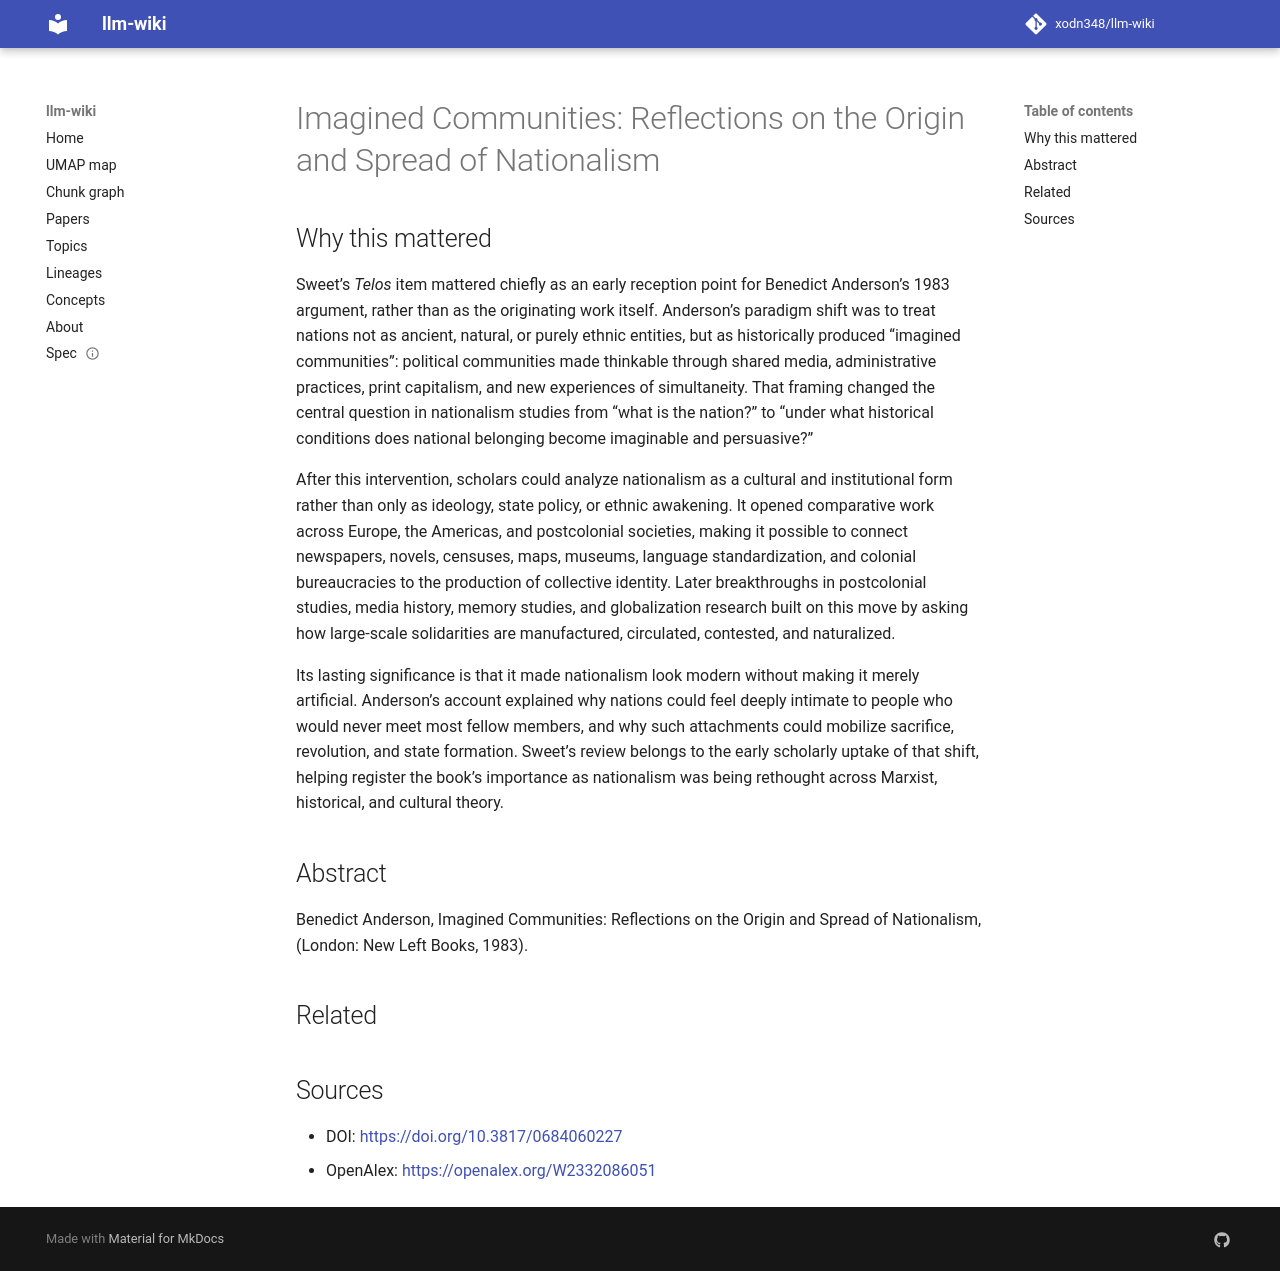

repository: xodn348/llm-wiki · page: paper/10_3817_0684060227/index.html · generator: mkdocs

---
title: 'Imagined Communities: Reflections on the Origin and Spread of Nationalism'
doi: 10.3817/0684060227
openalex_id: https://openalex.org/W2332086051
year: 1984
venue: Telos
authors: Stephen Sweet
citations: 11096
fleming_tier: true
concepts:
- Nationalism
- Sociology
- Gender studies
- History
- Media studies
- Political science
- Law
- Politics
---

# Imagined Communities: Reflections on the Origin and Spread of Nationalism

## Why this mattered

Sweet’s *Telos* item mattered chiefly as an early reception point for Benedict Anderson’s 1983 argument, rather than as the originating work itself. Anderson’s paradigm shift was to treat nations not as ancient, natural, or purely ethnic entities, but as historically produced “imagined communities”: political communities made thinkable through shared media, administrative practices, print capitalism, and new experiences of simultaneity. That framing changed the central question in nationalism studies from “what is the nation?” to “under what historical conditions does national belonging become imaginable and persuasive?”

After this intervention, scholars could analyze nationalism as a cultural and institutional form rather than only as ideology, state policy, or ethnic awakening. It opened comparative work across Europe, the Americas, and postcolonial societies, making it possible to connect newspapers, novels, censuses, maps, museums, language standardization, and colonial bureaucracies to the production of collective identity. Later breakthroughs in postcolonial studies, media history, memory studies, and globalization research built on this move by asking how large-scale solidarities are manufactured, circulated, contested, and naturalized.

Its lasting significance is that it made nationalism look modern without making it merely artificial. Anderson’s account explained why nations could feel deeply intimate to people who would never meet most fellow members, and why such attachments could mobilize sacrifice, revolution, and state formation. Sweet’s review belongs to the early scholarly uptake of that shift, helping register the book’s importance as nationalism was being rethought across Marxist, historical, and cultural theory.

## Abstract

Benedict Anderson, Imagined Communities: Reflections on the Origin and Spread of Nationalism, (London: New Left Books, 1983).


## Related



## Sources

- DOI: [https://doi.org/10.3817/0684060227](https://doi.org/10.3817/0684060227)
- OpenAlex: [https://openalex.org/W2332086051](https://openalex.org/W2332086051)
